Run: headless pygame with SDL's dummy video driver; simulated clock (each Clock.tick advances the game by its frame time, no real sleeping); random seed 0; keys injected as events and as key.get_pressed() state; no mouse input.
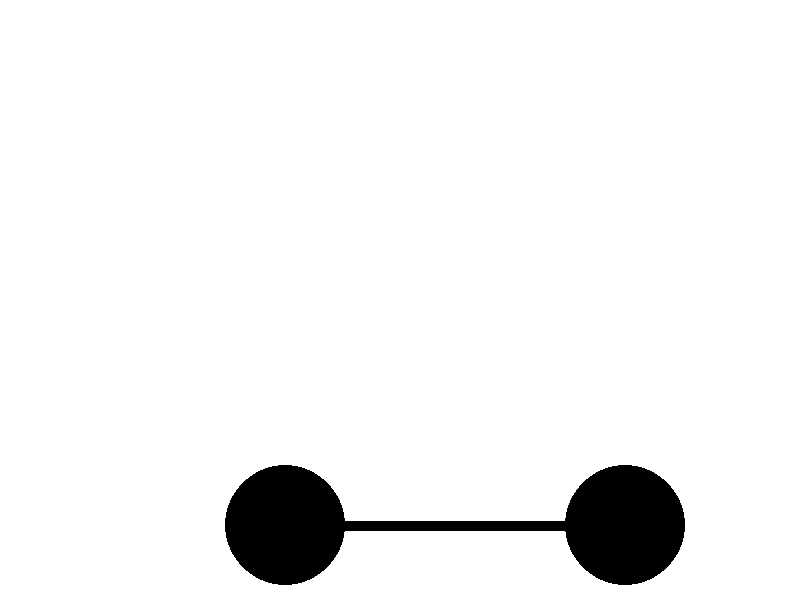
Frame 1 of 4 · flips 1–60 · no input
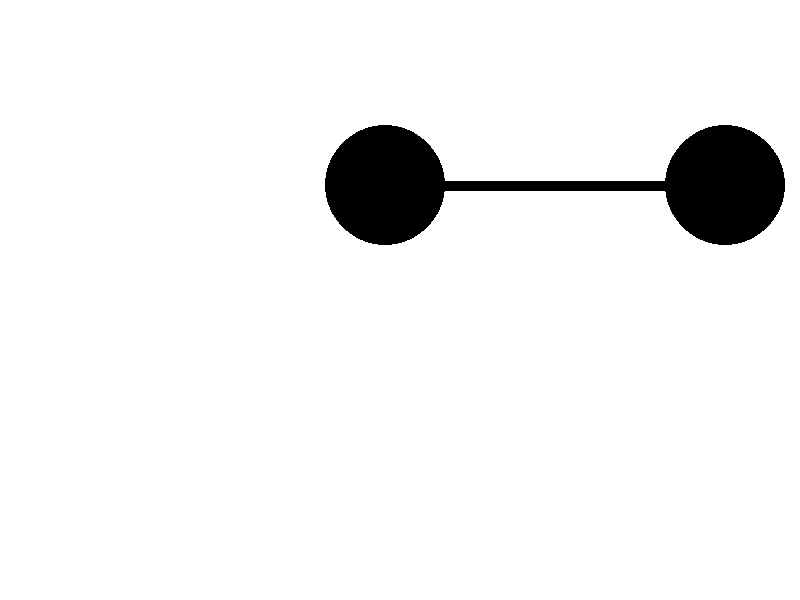
Frame 2 of 4 · flips 61–180 · tapped SPACE, RETURN · held RIGHT (→), D
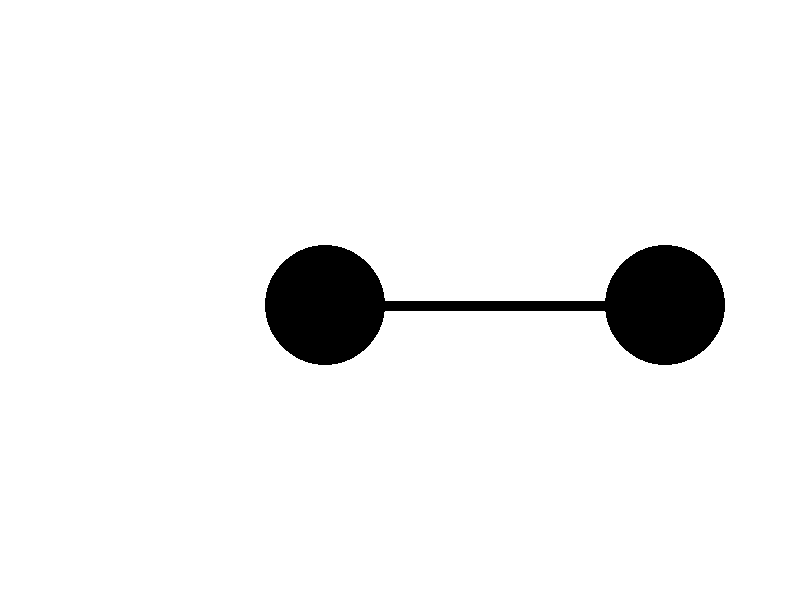
Frame 3 of 4 · flips 181–300 · held DOWN (↓), S
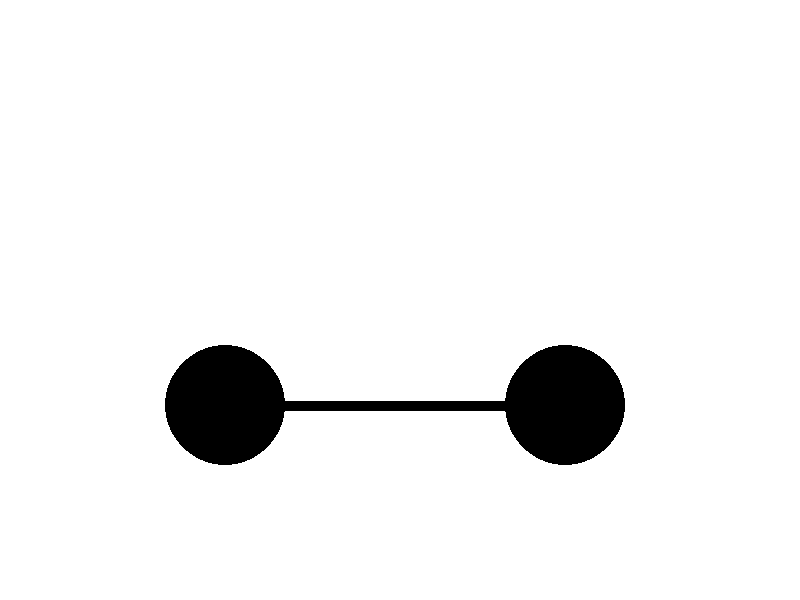
Frame 4 of 4 · flips 301–420 · held LEFT (←), A, UP (↑), W

The pygame program that drew these frames:

import pygame, sys, time

screen_w = 800
screen_h = 600
eye_width = 60
mouth_width = 10

white = [255, 255, 255]
red = [255, 0, 0]
black = [0,0,0]

l_eye_x = 230
l_eye_y = 270
r_eye_x = 570
r_eye_y = 270
default_spd = 5
dy = default_spd
dx = default_spd


pygame.init()
screen = pygame.display.set_mode([screen_w,screen_h])

clock = pygame.time.Clock()

pygame.display.set_caption("Baymax Interface")
pygame.display.flip()

def default_pos():
    global l_eye_x, l_eye_y, r_eye_y, r_eye_x, dx, dy
    l_eye_x = 230
    l_eye_y = 270
    r_eye_x = 570
    r_eye_y = 270
    dy = 0
    dx = 0

def screen_saver_movement():
    global l_eye_x, l_eye_y, r_eye_y, r_eye_x, dx, dy, default_spd

    if(dx == 0 or dy == 0):
        dx = default_spd
        dy = default_spd

    if (l_eye_x < eye_width):
        dx = abs(dx)

    elif(r_eye_x > screen_w - eye_width) :
        dx = -abs(dx)

    if(l_eye_y < eye_width or r_eye_y < eye_width) :
        dy = abs(dy)

    elif(l_eye_y > screen_h - eye_width or r_eye_y > screen_h - eye_width) :
        dy = -abs(dy)


    l_eye_x += dx
    l_eye_y += dy
    r_eye_x += dx
    r_eye_y += dy




i = 0
running = True
while running:
    screen.fill(white)

    if (i < 500) :
        screen_saver_movement()

    elif(i >= 500 and i < 1000) :
        default_pos()

    else:
        i = 0
   


    # Drawing baymax eyes 0----0
    pygame.draw.line(screen, black, (l_eye_x,l_eye_y), (r_eye_x,r_eye_y), mouth_width)

    pygame.draw.circle(screen,black,(l_eye_x,l_eye_y), eye_width)
    pygame.draw.circle(screen,black,(r_eye_x,r_eye_y), eye_width)

    #clock.tick(60)
    i += 1

    pygame.display.update()
